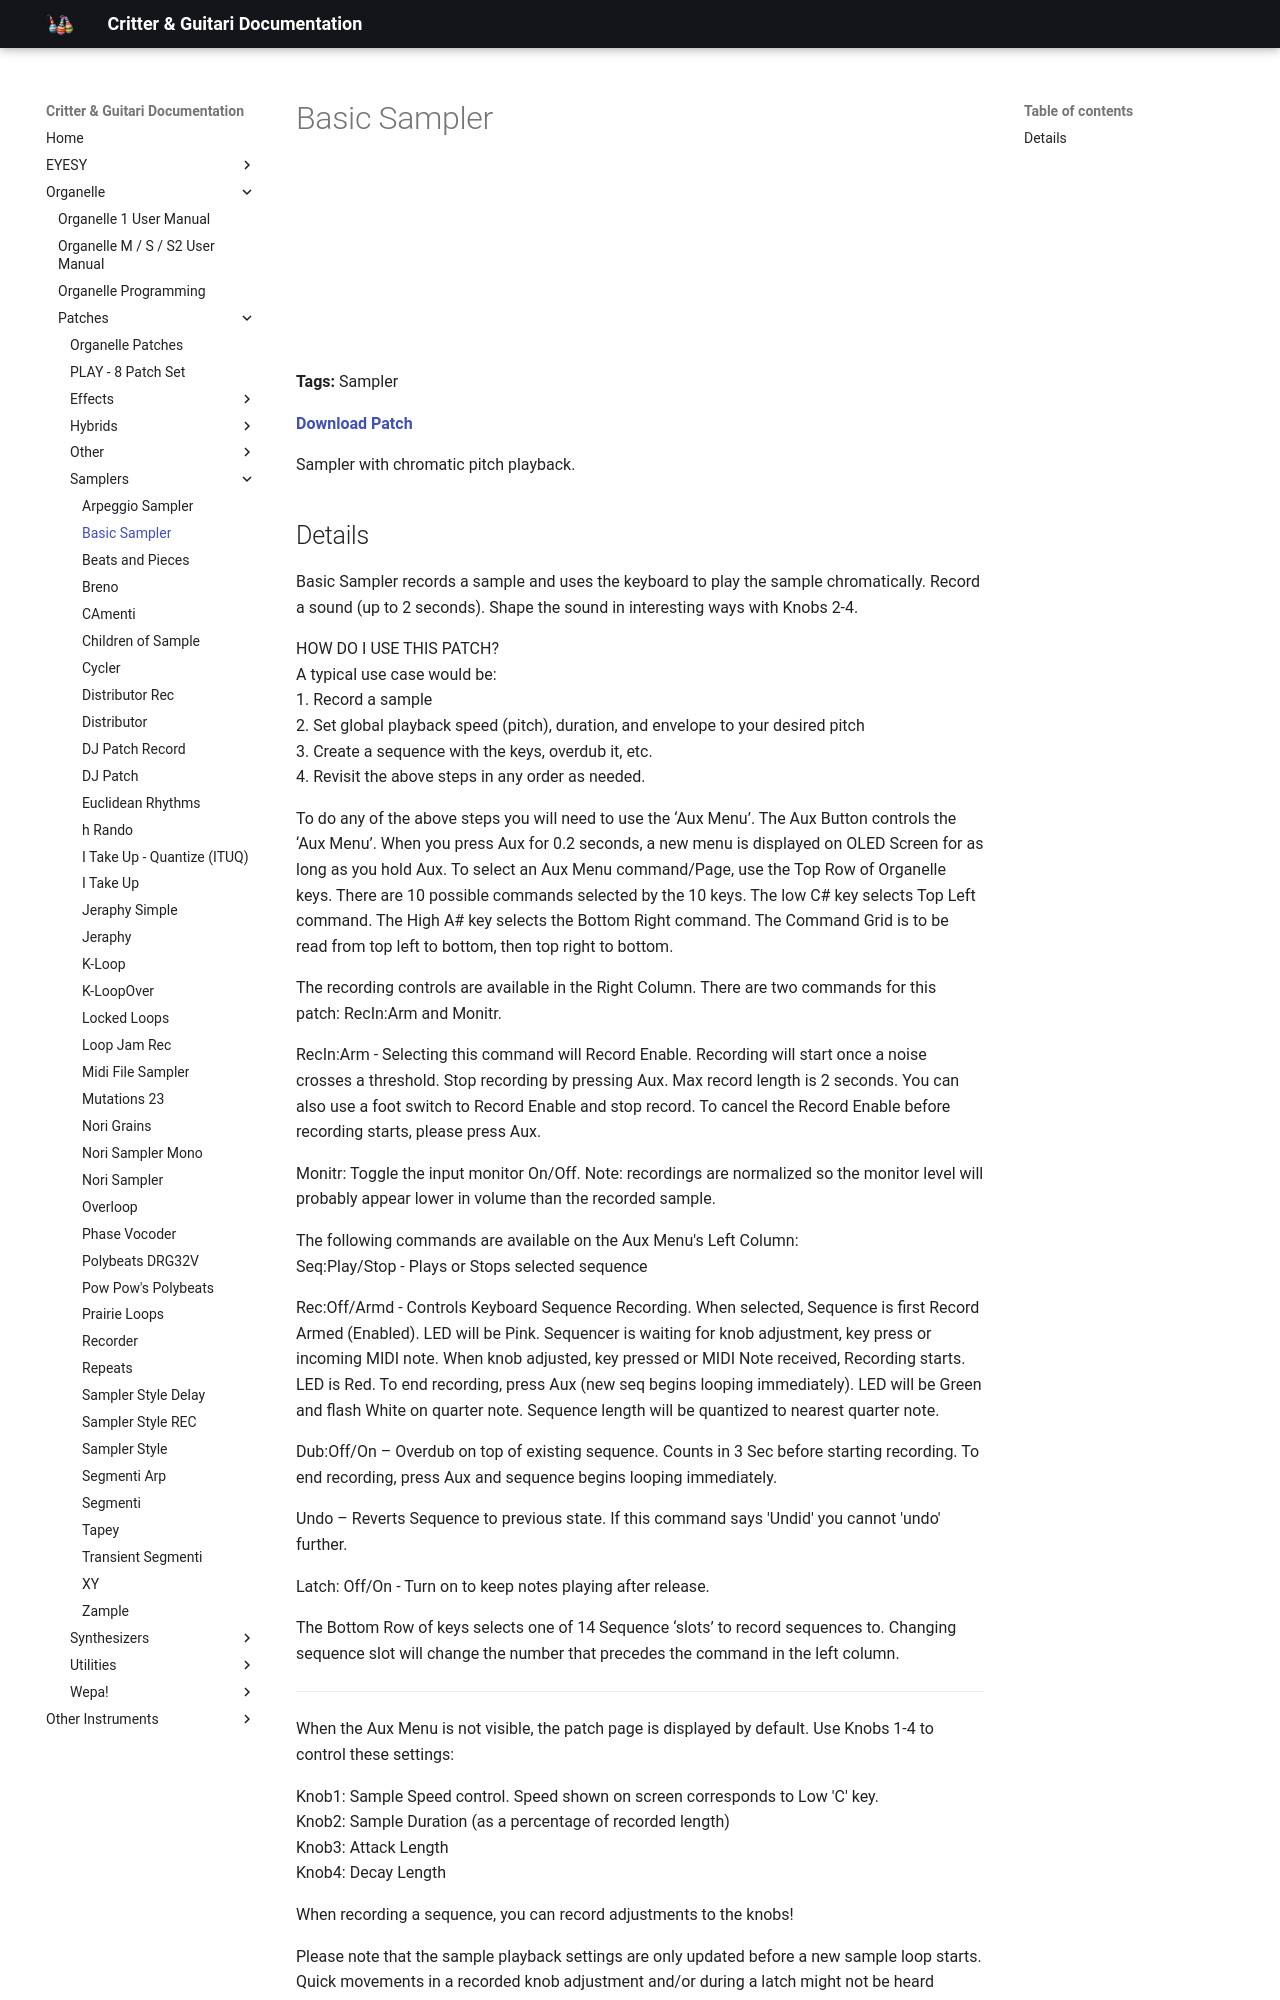

repository: critterandguitari/cg-docs · page: Organelle/patches/Samplers/basic-sampler/index.html · generator: mkdocs

---
title: Basic Sampler
date: 2016-01-15
tags:
  - Sampler
---


# Basic Sampler


<iframe width="100%" height="166" scrolling="no" frameborder="no" src="https://w.soundcloud.com/player/?url=https%3A//api.soundcloud.com/tracks/242844788&color=%23ff5500"></iframe>

**Tags:** Sampler

**[Download Patch](https://patchstorage.com/wp-content/uploads/2021/03/Basic-Sampler-3.zip)**

Sampler with chromatic pitch playback.
